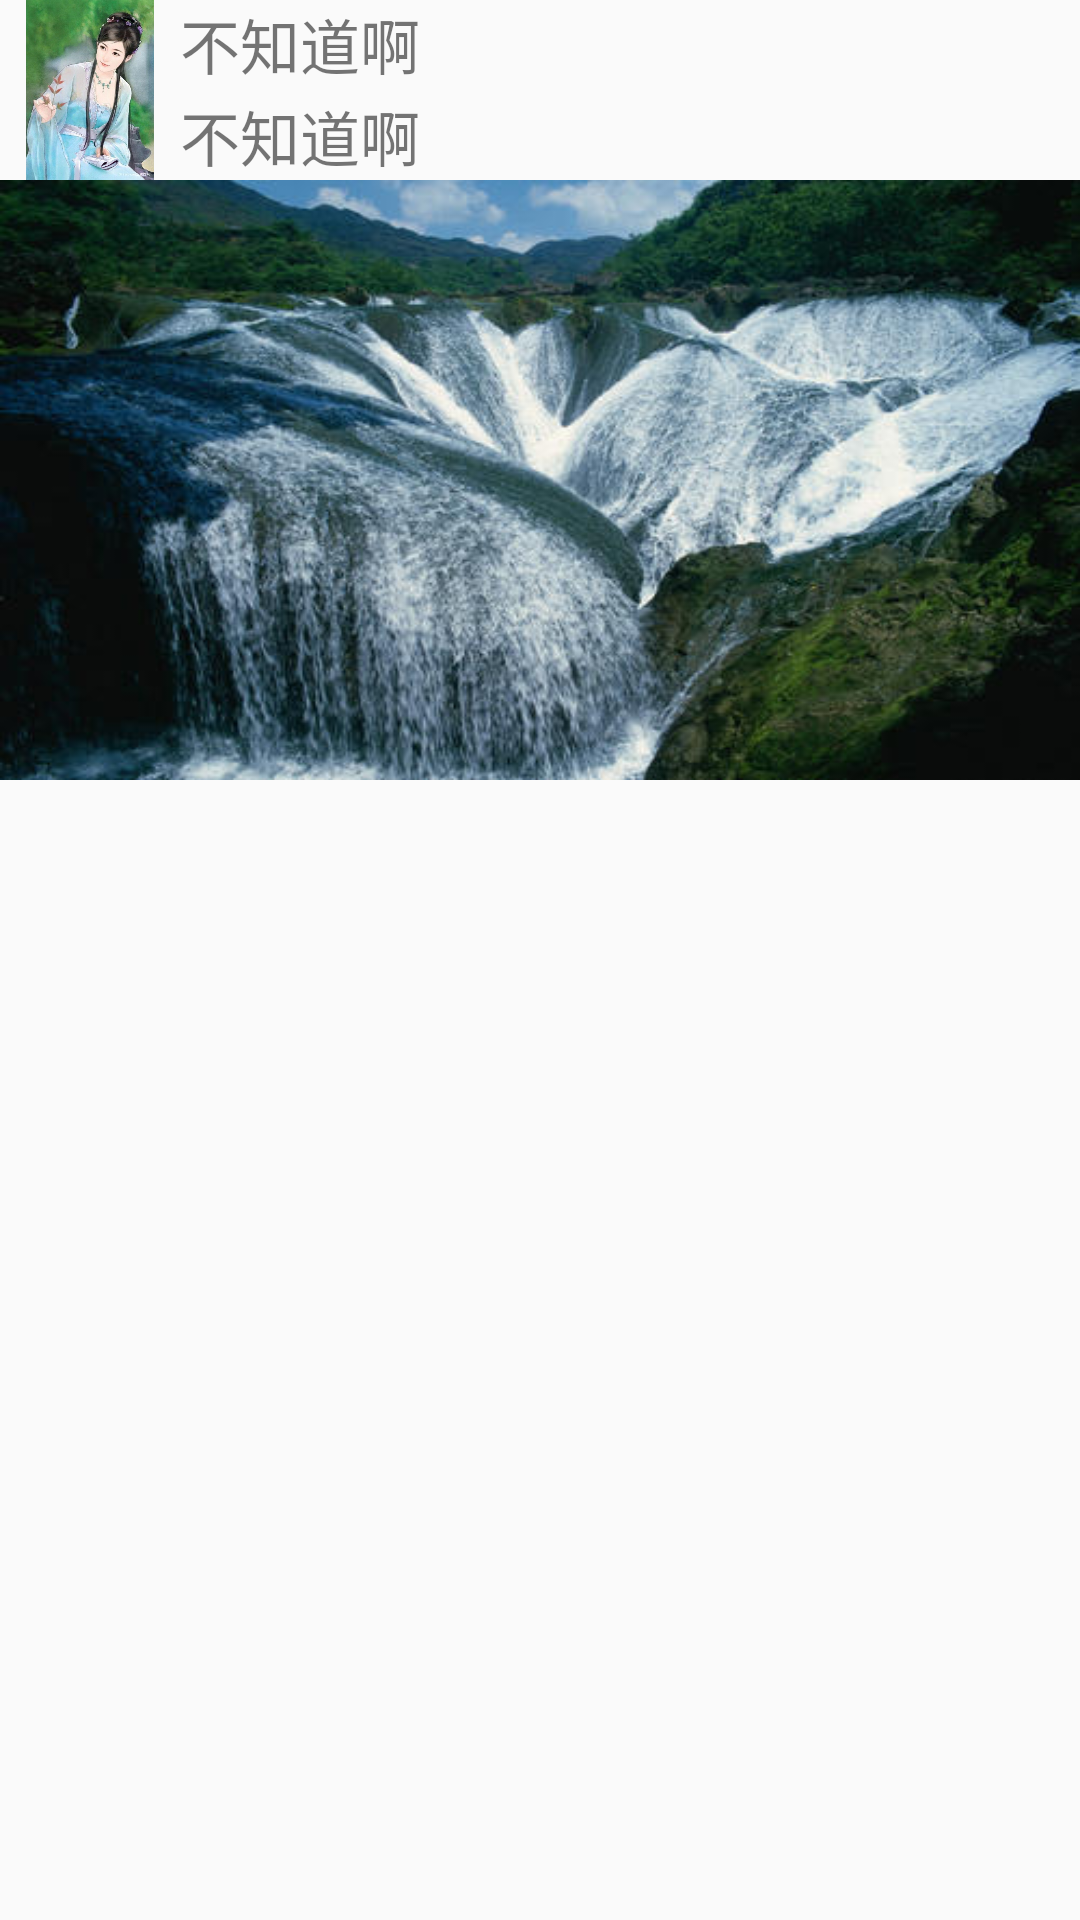

Produce the Android XML layout that renders to this screen, including the resource entries it uses.
<!-- AndroidManifest.xml: application theme AppTheme -->
<!-- res/layout/new_item.xml -->
<?xml version="1.0" encoding="utf-8"?>
<androidx.constraintlayout.widget.ConstraintLayout
    xmlns:android="http://schemas.android.com/apk/res/android"
    xmlns:app="http://schemas.android.com/apk/res-auto"
    android:layout_width="match_parent"
    android:layout_height="match_parent">

    <RelativeLayout
        android:id="@+id/header_rl"
        android:layout_width="match_parent"
        android:layout_height="60dp"
        app:layout_constraintTop_toTopOf="parent"
        app:layout_constraintRight_toRightOf="parent"
        app:layout_constraintLeft_toLeftOf="parent">

        <ImageView
            android:id="@+id/header_image"
            android:layout_width="60dp"
            android:layout_height="60dp"
            android:src="@drawable/image4"
            android:layout_alignParentBottom="true" />

        <TextView
            android:id="@+id/header_name"
            android:layout_width="match_parent"
            android:layout_height="wrap_content"
            android:layout_toRightOf="@id/header_image"
            android:text="不知道啊"
            android:textSize="20sp"/>

        <TextView
            android:id="@+id/header_time"
            android:layout_width="match_parent"
            android:layout_height="wrap_content"
            android:layout_alignBottom="@+id/header_image"
            android:layout_toRightOf="@id/header_image"
            android:text="不知道啊"
            android:textSize="20sp" />
    </RelativeLayout>

    <ImageView
        android:id="@+id/item_iv"
        android:layout_width="match_parent"
        android:layout_height="200dp"
        android:src="@drawable/image3"
        android:scaleType="fitXY"
        app:layout_constraintLeft_toLeftOf="parent"
        app:layout_constraintRight_toRightOf="parent"
        app:layout_constraintTop_toBottomOf="@id/header_rl"/>


</androidx.constraintlayout.widget.ConstraintLayout>
<!-- resources referenced by this layout -->
<resources>
  <!-- drawable image3: jpg bitmap (drawable-v24, 41367 bytes) -->
  <!-- drawable image4: jpg bitmap (drawable-v24, 151794 bytes) -->
  <style name="AppTheme" parent="Theme.AppCompat.Light.DarkActionBar">
          
          <item name="colorPrimary">@color/colorPrimary</item>
          <item name="colorPrimaryDark">@color/colorPrimaryDark</item>
          <item name="colorAccent">@color/colorAccent</item>
      </style>
  <color name="colorPrimary">#6200EE</color>
  <color name="colorPrimaryDark">#3700B3</color>
  <color name="colorAccent">#03DAC5</color>
</resources>
